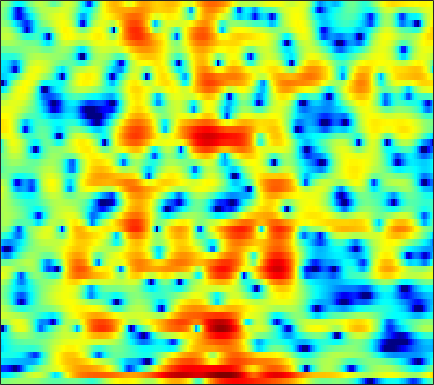

Source data for this figure (header and first rows):
-0.27839, -0.14422, 0.039078, 0.20316, 0.31231, 0.44483, 0.57424, 0.66536, 0.76965, 0.85384, 0.9202, 0.95183, 0.95312, 0.90721, 0.83817, 0.69638, 0.50351, 0.33282, 0.067981, -0.2289, -0.53575, -0.75879, -1.0247, -1.2288
-5.353, -5.246, -5.019, -4.697, -4.374, -3.83, -3.136, -2.526, -1.63, -0.6985, 0.2109, 0.8405, 1.579, 2.182, 2.534, 2.849, 2.976, 2.941, 2.703, 2.225, 1.468, 0.686, -0.6929, -2.481
-12.26, -11.95, -12.03, -12.76, -13.8, -15.82, -17.95, -17.95, -15.12, -11.82, -9.107, -7.441, -5.609, -4.127, -3.185, -2.104, -1.189, -0.5981, 0.08879, 0.6845, 1.204, 1.553, 1.978, 2.388
-5.808, -5.919, -6.079, -6.275, -6.447, -6.68, -6.883, -7.021, -7.174, -7.308, -7.444, -7.558, -7.726, -7.866, -7.866, -7.566, -6.792, -5.915, -4.505, -2.987, -1.496, -0.4509, 0.8186, 1.949
-4.205, -4.046, -3.873, -3.763, -3.73, -3.755, -3.861, -4.017, -4.339, -4.811, -5.478, -6.135, -7.288, -8.81, -10.15, -11.77, -11.79, -10.31, -7.566, -4.973, -2.761, -1.338, 0.2843, 1.651
-6.096, -5.397, -4.636, -4.04, -3.685, -3.313, -3.043, -2.912, -2.816, -2.79, -2.821, -2.867, -2.947, -3.003, -2.994, -2.88, -2.625, -2.328, -1.794, -1.14, -0.4072, 0.1702, 0.934, 1.664
-5.545, -4.917, -4.164, -3.5, -3.056, -2.534, -2.095, -1.824, -1.529, -1.306, -1.158, -1.083, -1.028, -0.9945, -0.9683, -0.9177, -0.8328, -0.7329, -0.5376, -0.2743, 0.05633, 0.3475, 0.7702, 1.215
-4.397, -4.189, -3.604, -2.773, -2.082, -1.192, -0.4275, 0.03642, 0.5002, 0.7698, 0.8418, 0.7873, 0.5803, 0.2435, -0.08159, -0.5633, -1.022, -1.301, -1.516, -1.508, -1.271, -0.969, -0.459, 0.117
-16.16, -21.6, -8.397, -3.474, -1.184, 0.9203, 2.318, 3.028, 3.608, 3.806, 3.65, 3.305, 2.522, 1.332, 0.1262, -1.964, -4.712, -7.183, -10.01, -9.626, -7.319, -5.745, -4.098, -2.777
0.9769, 0.8501, 1.1, 1.696, 2.219, 2.864, 3.358, 3.6, 3.724, 3.607, 3.246, 2.793, 1.915, 0.6984, -0.4638, -2.372, -4.653, -6.41, -8.162, -8.789, -8.856, -9.188, -10.63, -13.85
2.939, 2.765, 2.554, 2.368, 2.233, 2.048, 1.846, 1.681, 1.422, 1.13, 0.8145, 0.5349, 0.1166, -0.3551, -0.7445, -1.317, -1.911, -2.355, -2.921, -3.471, -4.027, -4.473, -5.069, -5.481
2.2, 1.87, 1.333, 0.6771, 0.1134, -0.7136, -1.587, -2.224, -2.954, -3.418, -3.544, -3.424, -3.055, -2.593, -2.24, -1.818, -1.449, -1.224, -0.9804, -0.7609, -0.5641, -0.4142, -0.196, 0.08577
1.016, 0.5187, -0.3442, -1.478, -2.532, -4.284, -6.582, -8.816, -12.76, -17.07, -15.2, -11.9, -8.48, -6.074, -4.691, -3.223, -2.058, -1.334, -0.5169, 0.1712, 0.7593, 1.16, 1.646, 2.091
0.2768, -0.2428, -1.125, -2.224, -3.206, -4.726, -6.479, -7.894, -9.678, -10.73, -10.41, -9.423, -7.719, -6.039, -4.886, -3.511, -2.33, -1.554, -0.6329, 0.1545, 0.8348, 1.289, 1.84, 2.334
0.524, 0.04698, -0.7392, -1.679, -2.469, -3.587, -4.696, -5.461, -6.239, -6.625, -6.592, -6.269, -5.573, -4.687, -3.953, -2.967, -2.048, -1.423, -0.6726, -0.02876, 0.5432, 0.925, 1.388, 1.828
1.945, 1.512, 0.7464, -0.2723, -1.204, -2.706, -4.505, -6.029, -8.069, -9.348, -8.926, -7.762, -5.955, -4.281, -3.222, -2.089, -1.232, -0.7327, -0.2632, 0.06007, 0.2869, 0.4213, 0.5883, 0.7873
3.764, 3.565, 3.058, 2.251, 1.414, -0.09429, -2.159, -4.225, -7.898, -11.27, -9.611, -6.786, -3.887, -1.845, -0.8238, 0.02062, 0.3898, 0.4142, 0.1573, -0.3302, -1.006, -1.537, -2.182, -2.755
2.676, 2.846, 2.841, 2.635, 2.356, 1.873, 1.317, 0.9053, 0.4278, 0.1702, 0.2366, 0.4846, 0.9018, 1.254, 1.329, 1.139, 0.5251, -0.3125, -1.969, -4.458, -7.839, -10.36, -11.6, -10.98
-0.9109, -0.817, -0.7255, -0.5911, -0.4361, -0.1374, 0.1962, 0.4778, 0.859, 1.204, 1.551, 1.74, 1.934, 1.919, 1.78, 1.362, 0.583, -0.3052, -1.96, -4.194, -6.883, -8.665, -8.969, -7.439
-6.916, -7.978, -9.059, -9.04, -8.121, -6.389, -4.67, -3.555, -2.269, -1.209, -0.3619, 0.1216, 0.6079, 0.8966, 1.025, 1.006, 0.8081, 0.5686, 0.1319, -0.3253, -0.744, -0.9414, -0.9212, -0.5865
-10.84, -13.53, -18.94, -20.32, -15.84, -11.43, -8.507, -6.844, -5.137, -3.753, -2.659, -1.933, -1.133, -0.4463, -0.04176, 0.3668, 0.657, 0.8156, 0.9568, 1.029, 1.107, 1.183, 1.311, 1.525
-6.754, -7.503, -8.284, -8.624, -8.526, -8.132, -7.57, -7.008, -6.144, -5.153, -4.099, -3.243, -2.137, -1.101, -0.4644, 0.2929, 0.9044, 1.254, 1.627, 1.878, 2.066, 2.16, 2.203, 2.192
-2.512, -2.812, -3.34, -4.091, -4.816, -6.042, -7.54, -8.783, -9.601, -8.542, -6.186, -4.412, -2.414, -0.8628, 0.05523, 1.055, 1.831, 2.276, 2.741, 3.087, 3.262, 3.274, 3.144, 2.756
0.546, 0.6402, 0.3533, -0.372, -1.263, -2.991, -5.57, -8.312, -11.67, -9.662, -5.77, -3.591, -1.549, -0.2819, 0.4231, 1.048, 1.456, 1.79, 2.25, 2.758, 3.198, 3.422, 3.487, 3.167
0.939, 1.318, 1.449, 1.264, 0.9446, 0.2828, -0.4286, -0.9573, -1.462, -1.653, -1.528, -1.499, -1.569, -1.969, -2.481, -3.659, -5.175, -5.942, -5.501, -3.595, -1.503, -0.1786, 1.032, 1.758
1.147, 1.389, 1.556, 1.527, 1.401, 1.105, 0.7285, 0.4329, -0.006215, -0.4543, -0.9723, -1.455, -2.257, -3.349, -4.596, -6.803, -10.18, -13.15, -12.48, -8.03, -4.606, -2.71, -0.8608, 0.4059
1.424, 1.46, 1.414, 1.249, 1.057, 0.7681, 0.3792, 0.06875, -0.3735, -0.8515, -1.39, -1.764, -2.342, -3, -3.485, -4.085, -4.483, -4.523, -4.195, -3.447, -2.342, -1.533, -0.512, 0.3689
1.821, 1.666, 1.347, 0.9478, 0.6012, 0.08664, -0.4381, -0.8521, -1.366, -1.853, -2.26, -2.548, -2.855, -3.055, -3.064, -3.029, -2.764, -2.478, -1.956, -1.308, -0.6272, -0.113, 0.5208, 1.068
2.556, 2.185, 1.538, 0.7442, 0.06977, -0.9495, -1.887, -2.544, -3.269, -3.797, -4.15, -4.444, -4.657, -4.683, -4.534, -4.029, -3.166, -2.411, -1.282, -0.1754, 0.7368, 1.335, 1.964, 2.361
3.184, 2.643, 1.652, 0.2346, -1.134, -3.371, -5.942, -7.622, -8.588, -8.17, -7.728, -7.76, -8.591, -10.26, -11.62, -10.19, -6.611, -4.114, -1.399, 0.627, 2.133, 2.968, 3.708, 4.051
1.972, 1.647, 0.776, -0.6311, -2.161, -5.068, -9.51, -13.81, -14.68, -10.72, -8.667, -7.964, -8.409, -9.85, -10.71, -9.4, -5.947, -3.43, -0.7055, 1.306, 2.746, 3.534, 4.181, 4.465
-0.6664, -0.362, -0.3562, -0.7489, -1.277, -2.168, -3.15, -3.721, -4.153, -4.194, -3.96, -3.842, -3.629, -3.299, -3.031, -2.341, -1.388, -0.5271, 0.5771, 1.572, 2.398, 2.831, 3.215, 3.324
-1.93, -1.243, -0.6386, -0.3622, -0.305, -0.3394, -0.5115, -0.6486, -0.8241, -0.9716, -1.016, -1.094, -1.051, -0.9414, -0.8304, -0.5317, -0.1284, 0.2606, 0.7547, 1.234, 1.7, 1.922, 2.133, 2.112
-1.292, -0.7314, -0.07752, 0.394, 0.6557, 0.8497, 0.9145, 0.8699, 0.7161, 0.4703, 0.1341, -0.114, -0.477, -0.8285, -0.9753, -1.062, -0.9485, -0.7595, -0.34, 0.1528, 0.6035, 0.9152, 1.183, 1.257
-0.8359, -0.2462, 0.5202, 1.203, 1.599, 1.931, 2.064, 2.008, 1.737, 1.249, 0.5004, -0.1641, -1.309, -2.59, -3.563, -4.586, -4.797, -4.37, -3.213, -1.928, -0.8879, -0.2108, 0.3847, 0.7891
-2.943, -1.33, 0.4462, 1.78, 2.463, 3.031, 3.21, 3.131, 2.738, 2.019, 0.9823, -0.14, -2.022, -4.738, -7.945, -15.34, -23.09, -12.25, -6.659, -3.724, -1.8, -0.9355, -0.1508, 0.243
-3.608, -1.038, 1.273, 2.722, 3.39, 3.834, 3.846, 3.618, 3.043, 2.202, 1.165, 0.2937, -1.025, -2.474, -3.401, -4.558, -4.779, -4.269, -3.142, -2.031, -1.237, -0.9698, -0.9401, -1.455
2.803, 3.241, 3.811, 4.13, 4.186, 3.946, 3.352, 2.66, 1.473, 0.08147, -1.299, -2.082, -2.716, -2.784, -2.647, -2.329, -1.912, -1.54, -1.207, -0.9464, -1.022, -1.22, -2.006, -3.376
5.27, 5.246, 5.125, 4.825, 4.425, 3.601, 2.364, 1.089, -1.225, -4.533, -9.494, -14.29, -12.47, -7.764, -5.672, -3.609, -2.398, -1.827, -1.359, -1.234, -1.36, -1.636, -2.249, -3.046
5.318, 5.282, 5.08, 4.709, 4.248, 3.428, 2.26, 1.15, -0.705, -2.957, -5.404, -6.635, -6.787, -5.514, -4.562, -3.347, -2.61, -2.32, -2.109, -2.223, -2.469, -2.811, -3.26, -3.735
4.365, 4.477, 4.466, 4.285, 4.041, 3.56, 2.887, 2.292, 1.399, 0.4677, -0.3999, -0.9603, -1.447, -1.771, -1.864, -2.084, -2.316, -2.601, -3.1, -3.747, -4.535, -5.232, -6.096, -6.931
3.273, 3.523, 3.744, 3.808, 3.794, 3.636, 3.394, 3.13, 2.699, 2.191, 1.644, 1.198, 0.5879, -0.06781, -0.5659, -1.365, -2.251, -2.974, -4.167, -5.476, -7.139, -8.482, -10.77, -13.43
2.124, 2.422, 2.78, 3.092, 3.266, 3.443, 3.529, 3.515, 3.389, 3.131, 2.734, 2.362, 1.69, 0.8896, 0.09985, -0.9849, -2.313, -3.43, -5.001, -6.744, -8.587, -10.15, -12.58, -15.95
0.2102, 0.4713, 0.9582, 1.621, 2.122, 2.788, 3.299, 3.599, 3.839, 3.881, 3.695, 3.393, 2.785, 1.876, 1.001, -0.4769, -2.317, -3.933, -6.272, -8.684, -10.32, -10.92, -11.12, -10.79
-5.173, -5.115, -3.734, -1.785, -0.3347, 1.254, 2.506, 3.232, 3.945, 4.378, 4.532, 4.436, 4.054, 3.288, 2.505, 0.9184, -1.26, -3.435, -7.53, -14.69, -36.19, -16.85, -11.08, -8.267
-15.83, -17.76, -10.09, -5.544, -3.3, -1.145, 0.4819, 1.446, 2.523, 3.369, 3.989, 4.295, 4.388, 4.173, 3.724, 2.845, 1.56, 0.2997, -1.532, -3.379, -4.547, -4.706, -4.516, -4.203
-6.192, -6.247, -5.818, -5.209, -4.712, -4.14, -3.411, -2.619, -1.254, 0.2859, 1.683, 2.581, 3.443, 3.952, 4.077, 3.995, 3.631, 3.233, 2.513, 1.794, 1.04, 0.4667, -0.2971, -1.268
-5.401, -5.384, -5.664, -6.505, -7.671, -10.37, -14.9, -15.09, -9.08, -4.527, -1.463, 0.178, 1.82, 2.894, 3.479, 3.885, 4.015, 3.977, 3.743, 3.368, 2.852, 2.349, 1.584, 0.6532
-5.349, -5.117, -5.247, -5.846, -6.596, -7.995, -9.13, -8.868, -6.867, -4.348, -2.093, -0.7586, 0.6847, 1.684, 2.292, 2.777, 3.047, 3.124, 3.106, 2.91, 2.619, 2.332, 1.871, 1.363
-3.525, -3.266, -3.13, -3.13, -3.189, -3.296, -3.163, -2.924, -2.375, -1.625, -0.8099, -0.2436, 0.4565, 1.028, 1.331, 1.64, 1.783, 1.793, 1.761, 1.614, 1.429, 1.318, 1.131, 0.9396
-1.101, -0.9133, -0.7165, -0.6124, -0.5848, -0.5211, -0.4738, -0.4195, -0.3009, -0.1342, 0.04307, 0.1958, 0.3555, 0.525, 0.5415, 0.5683, 0.4736, 0.3329, 0.01606, -0.2933, -0.596, -0.7577, -0.7636, -0.5668
0.8881, 1.095, 1.288, 1.351, 1.331, 1.229, 0.9936, 0.7962, 0.5032, 0.1953, -0.07239, -0.2147, -0.365, -0.4862, -0.4992, -0.6595, -0.9284, -1.266, -2.042, -3.144, -4.478, -5.418, -5.611, -4.285
1.894, 2.215, 2.391, 2.347, 2.181, 1.721, 1.114, 0.5379, -0.3772, -1.415, -2.416, -3.087, -3.51, -3.474, -3.087, -2.629, -2.384, -2.509, -3.142, -4.781, -8.014, -12.46, -18.11, -8.654
1.485, 1.761, 1.782, 1.467, 1.012, 0.166, -0.9073, -1.928, -3.606, -5.788, -8.908, -12.13, -16.44, -12.52, -9.284, -5.96, -4.004, -3.106, -2.448, -2.289, -2.398, -2.468, -2.047, -0.8995
0.5905, 0.5072, 0.09974, -0.6934, -1.544, -2.839, -4.441, -5.693, -7.344, -8.896, -10.64, -11.86, -12.43, -10.78, -8.693, -5.985, -3.88, -2.622, -1.44, -0.512, 0.2178, 0.7012, 1.313, 1.954
0.2324, -0.1861, -1.085, -2.433, -3.744, -6.131, -9.243, -11.91, -14.36, -13.49, -11.21, -9.816, -8.023, -6.227, -5.079, -3.505, -2.056, -1.12, -0.07905, 0.7244, 1.371, 1.796, 2.264, 2.648
0.5336, 0.09476, -0.8281, -2.189, -3.508, -5.874, -9.13, -12.12, -15, -12.79, -9.454, -7.464, -5.312, -3.564, -2.446, -1.205, -0.169, 0.4425, 1.135, 1.57, 1.828, 1.93, 2.006, 2.07
1.117, 0.9017, 0.3853, -0.4029, -1.197, -2.351, -3.543, -4.271, -4.801, -4.684, -3.997, -3.202, -2.079, -0.9742, -0.1022, 0.7743, 1.442, 1.783, 1.979, 1.924, 1.542, 1.031, 0.159, -0.7175
